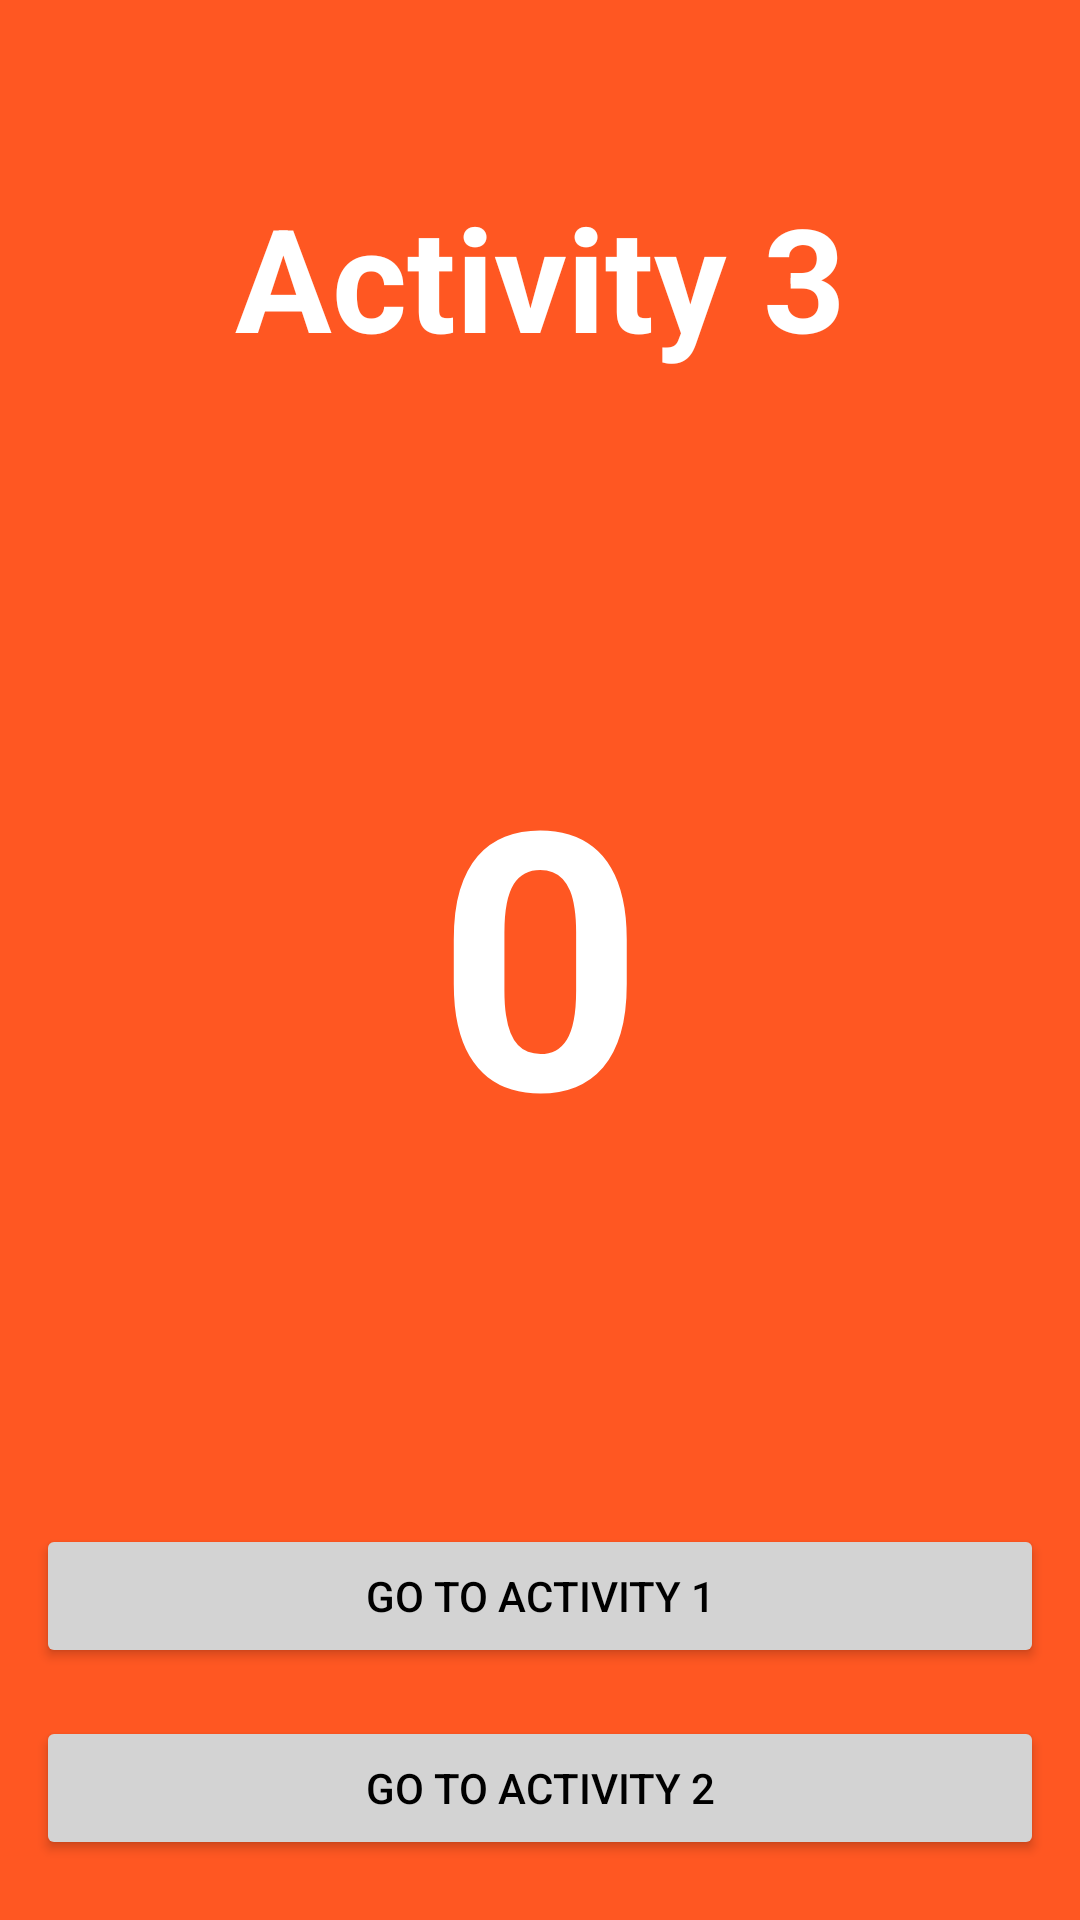

The Android layout XML behind this screen, and the referenced resources:
<!-- AndroidManifest.xml: application theme Theme.Androidactivities -->
<!-- res/layout/activity_third.xml -->
<?xml version="1.0" encoding="utf-8"?>
<androidx.constraintlayout.widget.ConstraintLayout xmlns:android="http://schemas.android.com/apk/res/android"
    xmlns:app="http://schemas.android.com/apk/res-auto"
    xmlns:tools="http://schemas.android.com/tools"
    android:id="@+id/main"
    android:layout_width="match_parent"
    android:layout_height="match_parent"
    android:background="@color/orange_bg"
    android:clickable="true"
    android:focusable="true"
    tools:context=".ThirdActivity">

    <TextView
        android:id="@+id/tvActivity3"
        android:layout_width="wrap_content"
        android:layout_height="wrap_content"
        android:layout_marginTop="60dp"
        android:text="Activity 3"
        android:textColor="@color/white"
        android:textSize="48sp"
        android:textStyle="bold"
        app:layout_constraintEnd_toEndOf="parent"
        app:layout_constraintStart_toStartOf="parent"
        app:layout_constraintTop_toTopOf="parent" />

    <TextView
        android:id="@+id/tvCount"
        android:layout_width="wrap_content"
        android:layout_height="wrap_content"
        android:text="0"
        android:textColor="@color/white"
        android:textSize="120sp"
        android:textStyle="bold"
        app:layout_constraintBottom_toTopOf="@id/btnGoToActivity1"
        app:layout_constraintEnd_toEndOf="parent"
        app:layout_constraintStart_toStartOf="parent"
        app:layout_constraintTop_toBottomOf="@id/tvActivity3" />

    <Button
        android:id="@+id/btnGoToActivity1"
        android:layout_width="0dp"
        android:layout_height="wrap_content"
        android:layout_marginStart="12dp"
        android:layout_marginEnd="12dp"
        android:layout_marginBottom="16dp"
        android:backgroundTint="@color/light_gray"
        android:insetTop="0dp"
        android:insetBottom="0dp"
        android:text="GO TO ACTIVITY 1"
        android:textColor="@color/black"
        app:cornerRadius="0dp"
        app:layout_constraintBottom_toTopOf="@id/btnGoToActivity2"
        app:layout_constraintEnd_toEndOf="parent"
        app:layout_constraintStart_toStartOf="parent" />

    <Button
        android:id="@+id/btnGoToActivity2"
        android:layout_width="0dp"
        android:layout_height="wrap_content"
        android:layout_marginStart="12dp"
        android:layout_marginEnd="12dp"
        android:layout_marginBottom="20dp"
        android:backgroundTint="@color/light_gray"
        android:insetTop="0dp"
        android:insetBottom="0dp"
        android:text="GO TO ACTIVITY 2"
        android:textColor="@color/black"
        app:cornerRadius="0dp"
        app:layout_constraintBottom_toBottomOf="parent"
        app:layout_constraintEnd_toEndOf="parent"
        app:layout_constraintStart_toStartOf="parent" />

</androidx.constraintlayout.widget.ConstraintLayout>
<!-- resources referenced by this layout -->
<resources>
  <color name="black">#FF000000</color>
  <color name="light_gray">#D3D3D3</color>
  <color name="orange_bg">#FF5722</color>
  <color name="white">#FFFFFFFF</color>
  <style name="Theme.Androidactivities" parent="Base.Theme.Androidactivities" />
  <style name="Base.Theme.Androidactivities" parent="Theme.AppCompat.Light.DarkActionBar">
          
          <item name="colorPrimary">@color/primary_blue</item>
          <item name="colorPrimaryDark">@color/dark_blue</item>
          <item name="colorAccent">@color/primary_blue</item>
      </style>
  <color name="primary_blue">#3F51B5</color>
  <color name="dark_blue">#303F9F</color>
</resources>
